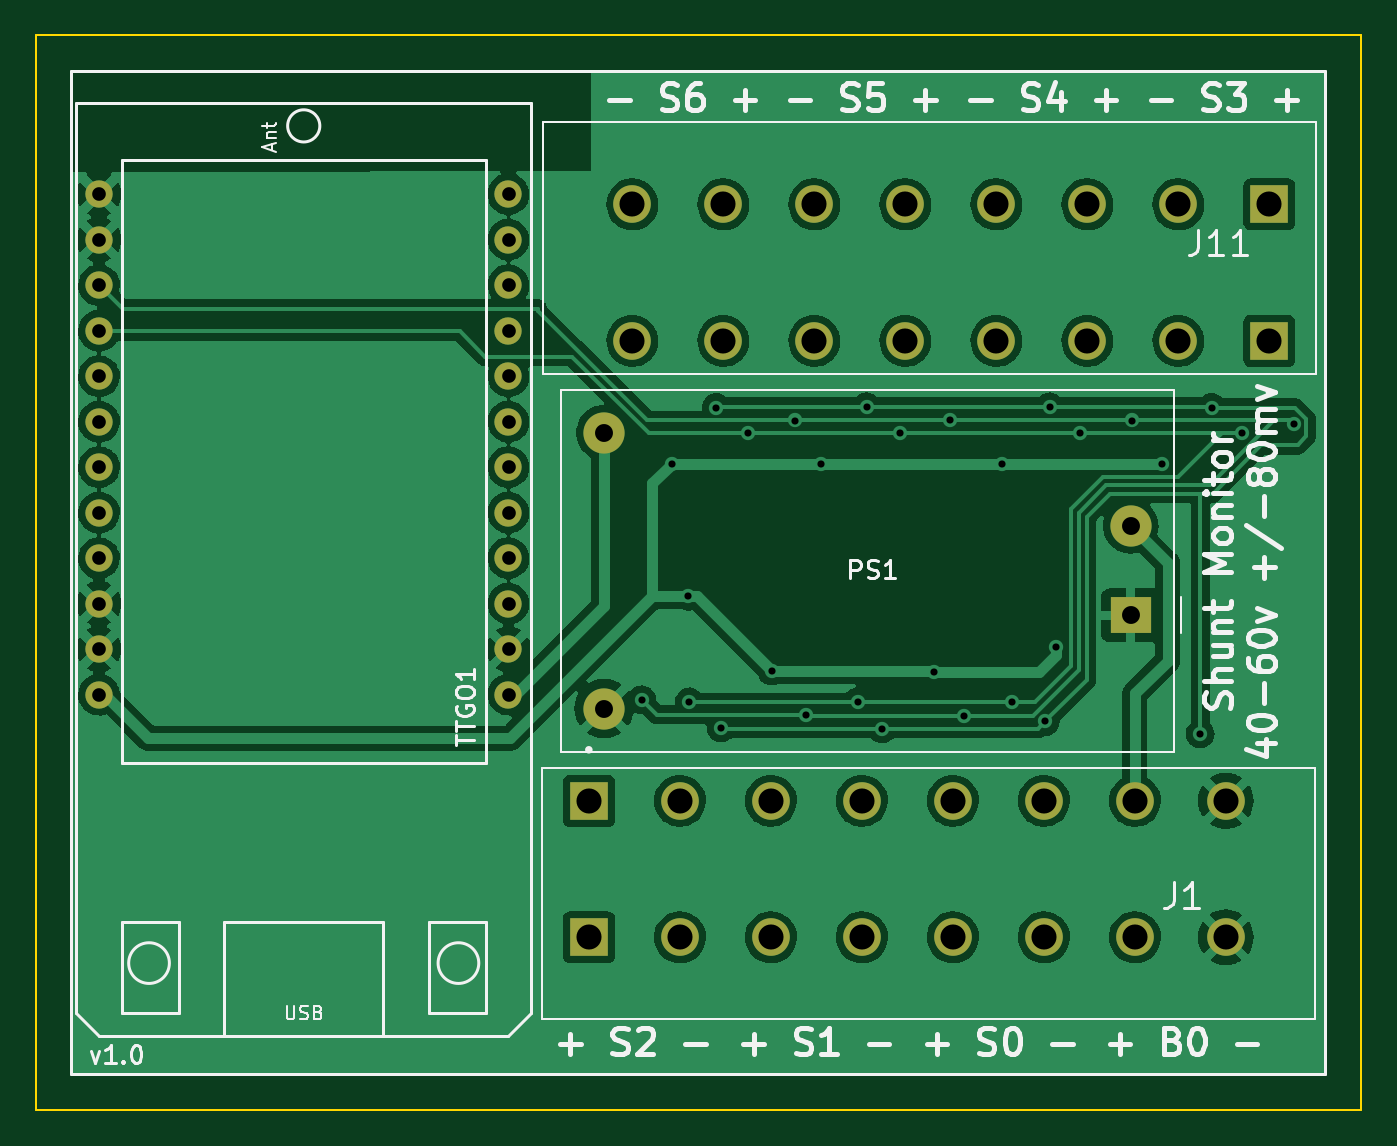
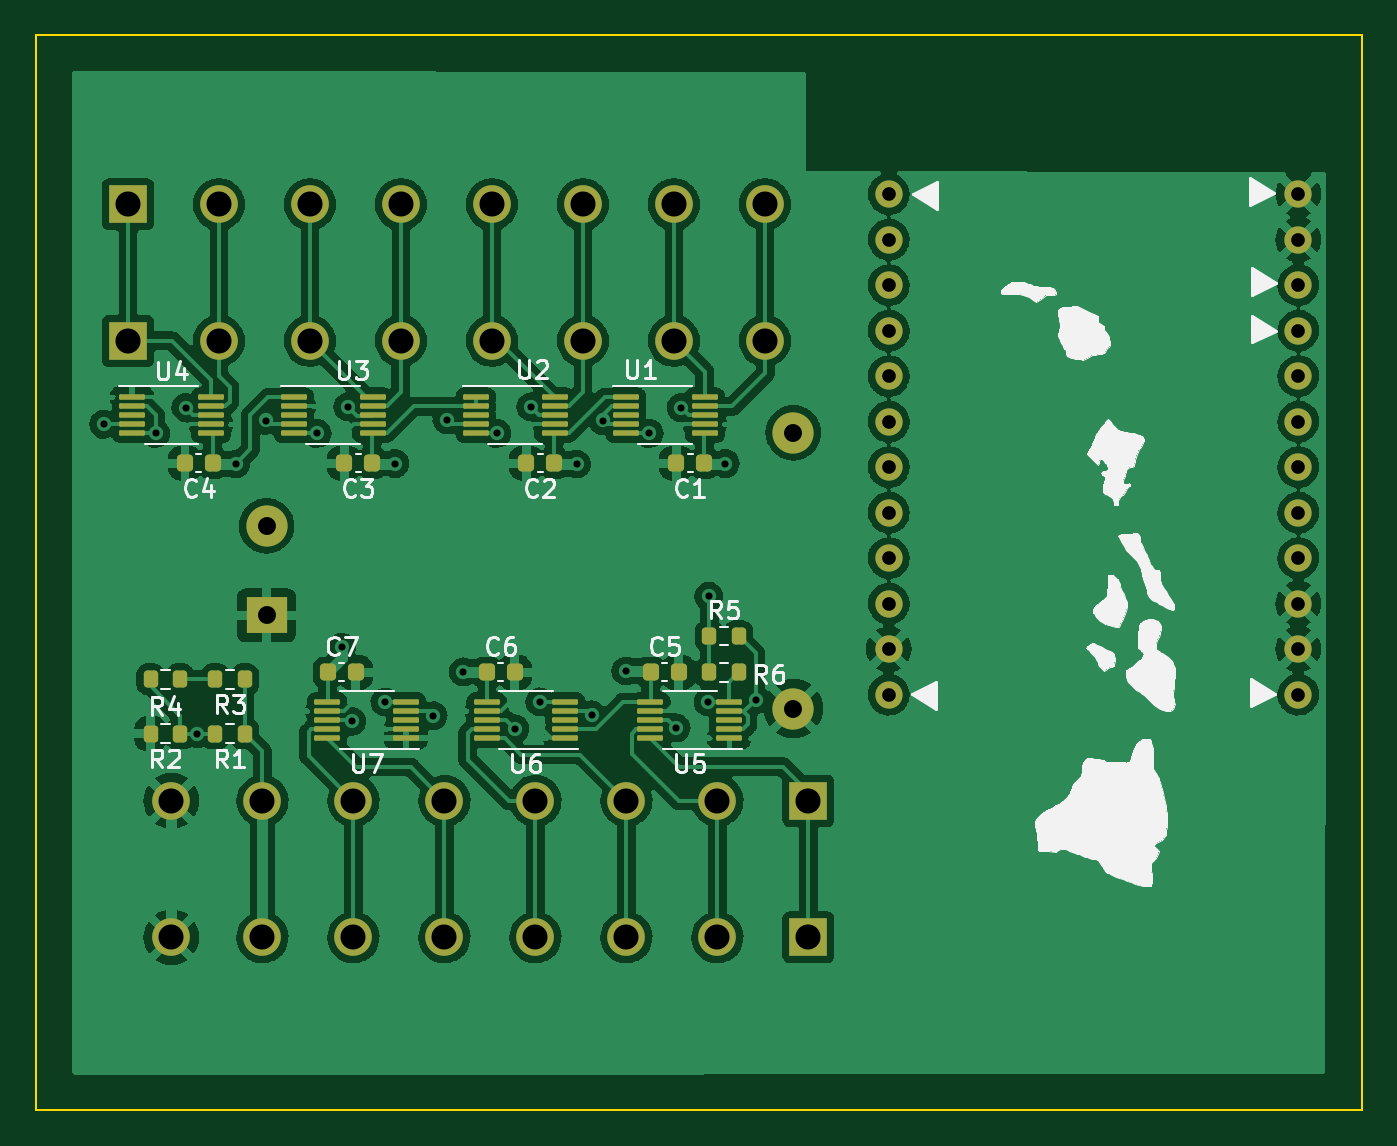
Circuit board: 9 layer files. Board 74.0 x 60.0 mm.
- bottom_copper: esphome_shunt_monitor_ina226-B_Cu.gbr (280978 bytes)
- bottom_mask: esphome_shunt_monitor_ina226-B_Mask.gbr (6164 bytes)
- paste: esphome_shunt_monitor_ina226-B_Paste.gbr (4440 bytes)
- bottom_silk: esphome_shunt_monitor_ina226-B_Silkscreen.gbr (58266 bytes)
- outline: esphome_shunt_monitor_ina226-Edge_Cuts.gbr (707 bytes)
- top_copper: esphome_shunt_monitor_ina226-F_Cu.gbr (165955 bytes)
- top_mask: esphome_shunt_monitor_ina226-F_Mask.gbr (2201 bytes)
- top_silk: esphome_shunt_monitor_ina226-F_Silkscreen.gbr (24076 bytes)
- drill: esphome_shunt_monitor_ina226.drl (1866 bytes)

=== bottom_copper: esphome_shunt_monitor_ina226-B_Cu.gbr (280978 bytes, source omitted) ===
=== bottom_mask: esphome_shunt_monitor_ina226-B_Mask.gbr ===
%TF.GenerationSoftware,KiCad,Pcbnew,(6.0.10)*%
%TF.CreationDate,2022-12-26T22:41:12+13:00*%
%TF.ProjectId,esphome_shunt_monitor_ina226,65737068-6f6d-4655-9f73-68756e745f6d,rev?*%
%TF.SameCoordinates,Original*%
%TF.FileFunction,Soldermask,Bot*%
%TF.FilePolarity,Negative*%
%FSLAX46Y46*%
G04 Gerber Fmt 4.6, Leading zero omitted, Abs format (unit mm)*
G04 Created by KiCad (PCBNEW (6.0.10)) date 2022-12-26 22:41:12*
%MOMM*%
%LPD*%
G01*
G04 APERTURE LIST*
G04 Aperture macros list*
%AMRoundRect*
0 Rectangle with rounded corners*
0 $1 Rounding radius*
0 $2 $3 $4 $5 $6 $7 $8 $9 X,Y pos of 4 corners*
0 Add a 4 corners polygon primitive as box body*
4,1,4,$2,$3,$4,$5,$6,$7,$8,$9,$2,$3,0*
0 Add four circle primitives for the rounded corners*
1,1,$1+$1,$2,$3*
1,1,$1+$1,$4,$5*
1,1,$1+$1,$6,$7*
1,1,$1+$1,$8,$9*
0 Add four rect primitives between the rounded corners*
20,1,$1+$1,$2,$3,$4,$5,0*
20,1,$1+$1,$4,$5,$6,$7,0*
20,1,$1+$1,$6,$7,$8,$9,0*
20,1,$1+$1,$8,$9,$2,$3,0*%
G04 Aperture macros list end*
%ADD10RoundRect,0.075000X0.650000X0.075000X-0.650000X0.075000X-0.650000X-0.075000X0.650000X-0.075000X0*%
%ADD11C,1.524000*%
%ADD12R,2.100000X2.100000*%
%ADD13C,2.100000*%
%ADD14RoundRect,0.200000X0.200000X0.275000X-0.200000X0.275000X-0.200000X-0.275000X0.200000X-0.275000X0*%
%ADD15RoundRect,0.075000X-0.650000X-0.075000X0.650000X-0.075000X0.650000X0.075000X-0.650000X0.075000X0*%
%ADD16RoundRect,0.225000X0.225000X0.250000X-0.225000X0.250000X-0.225000X-0.250000X0.225000X-0.250000X0*%
%ADD17RoundRect,0.200000X-0.200000X-0.275000X0.200000X-0.275000X0.200000X0.275000X-0.200000X0.275000X0*%
%ADD18RoundRect,0.225000X-0.225000X-0.250000X0.225000X-0.250000X0.225000X0.250000X-0.225000X0.250000X0*%
%ADD19C,2.300000*%
%ADD20R,2.300000X2.000000*%
G04 APERTURE END LIST*
D10*
%TO.C,U2*%
X109404211Y-77232000D03*
X109404211Y-77732000D03*
X109404211Y-78232000D03*
X109404211Y-78732000D03*
X109404211Y-79232000D03*
X113804211Y-79232000D03*
X113804211Y-78732000D03*
X113804211Y-78232000D03*
X113804211Y-77732000D03*
X113804211Y-77232000D03*
%TD*%
D11*
%TO.C,TTGO1*%
X90742900Y-93827600D03*
X90742900Y-91287600D03*
X90742900Y-88747600D03*
X90742900Y-86207600D03*
X90742900Y-83667600D03*
X90742900Y-81127600D03*
X90742900Y-78587600D03*
X90742900Y-76047600D03*
X90742900Y-73507600D03*
X90742900Y-70967600D03*
X90742900Y-68427600D03*
X90742900Y-65887600D03*
X67882900Y-65887600D03*
X67882900Y-68427600D03*
X67882900Y-70967600D03*
X67882900Y-73507600D03*
X67882900Y-76047600D03*
X67882900Y-78587600D03*
X67882900Y-81127600D03*
X67882900Y-83667600D03*
X67882900Y-86207600D03*
X67882900Y-88747600D03*
X67882900Y-91287600D03*
X67882900Y-93827600D03*
%TD*%
D12*
%TO.C,J11*%
X133219200Y-74079900D03*
D13*
X128139200Y-74079900D03*
X123059200Y-74079900D03*
X117979200Y-74079900D03*
X112899200Y-74079900D03*
X107819200Y-74079900D03*
X102739200Y-74079900D03*
X97659200Y-74079900D03*
D12*
X133219200Y-66459900D03*
D13*
X128139200Y-66459900D03*
X123059200Y-66459900D03*
X117979200Y-66459900D03*
X112899200Y-66459900D03*
X107819200Y-66459900D03*
X102739200Y-66459900D03*
X97659200Y-66459900D03*
%TD*%
D12*
%TO.C,J1*%
X95228400Y-99757700D03*
D13*
X100308400Y-99757700D03*
X105388400Y-99757700D03*
X110468400Y-99757700D03*
X115548400Y-99757700D03*
X120628400Y-99757700D03*
X125708400Y-99757700D03*
X130788400Y-99757700D03*
D12*
X95228400Y-107377700D03*
D13*
X100308400Y-107377700D03*
X105388400Y-107377700D03*
X110468400Y-107377700D03*
X115548400Y-107377700D03*
X120628400Y-107377700D03*
X125708400Y-107377700D03*
X130788400Y-107377700D03*
%TD*%
D14*
%TO.C,R6*%
X100774000Y-92583000D03*
X99124000Y-92583000D03*
%TD*%
%TO.C,R5*%
X100774000Y-90551000D03*
X99124000Y-90551000D03*
%TD*%
D15*
%TO.C,U7*%
X117688000Y-96250000D03*
X117688000Y-95750000D03*
X117688000Y-95250000D03*
X117688000Y-94750000D03*
X117688000Y-94250000D03*
X122088000Y-94250000D03*
X122088000Y-94750000D03*
X122088000Y-95250000D03*
X122088000Y-95750000D03*
X122088000Y-96250000D03*
%TD*%
%TO.C,U6*%
X108798000Y-96250000D03*
X108798000Y-95750000D03*
X108798000Y-95250000D03*
X108798000Y-94750000D03*
X108798000Y-94250000D03*
X113198000Y-94250000D03*
X113198000Y-94750000D03*
X113198000Y-95250000D03*
X113198000Y-95750000D03*
X113198000Y-96250000D03*
%TD*%
D16*
%TO.C,C7*%
X122060000Y-92583000D03*
X120510000Y-92583000D03*
%TD*%
%TO.C,C6*%
X113170000Y-92583000D03*
X111620000Y-92583000D03*
%TD*%
D17*
%TO.C,R4*%
X131952000Y-92964000D03*
X130302000Y-92964000D03*
%TD*%
%TO.C,R3*%
X126683000Y-92964000D03*
X128333000Y-92964000D03*
%TD*%
%TO.C,R2*%
X130302000Y-96012000D03*
X131952000Y-96012000D03*
%TD*%
%TO.C,R1*%
X126683000Y-96012000D03*
X128333000Y-96012000D03*
%TD*%
D18*
%TO.C,C4*%
X128482211Y-80899000D03*
X130032211Y-80899000D03*
%TD*%
D15*
%TO.C,U5*%
X99654000Y-96250000D03*
X99654000Y-95750000D03*
X99654000Y-95250000D03*
X99654000Y-94750000D03*
X99654000Y-94250000D03*
X104054000Y-94250000D03*
X104054000Y-94750000D03*
X104054000Y-95250000D03*
X104054000Y-95750000D03*
X104054000Y-96250000D03*
%TD*%
D10*
%TO.C,U4*%
X132981211Y-77232000D03*
X132981211Y-77732000D03*
X132981211Y-78232000D03*
X132981211Y-78732000D03*
X132981211Y-79232000D03*
X128581211Y-79232000D03*
X128581211Y-78732000D03*
X128581211Y-78232000D03*
X128581211Y-77732000D03*
X128581211Y-77232000D03*
%TD*%
%TO.C,U3*%
X123964211Y-77232000D03*
X123964211Y-77732000D03*
X123964211Y-78232000D03*
X123964211Y-78732000D03*
X123964211Y-79232000D03*
X119564211Y-79232000D03*
X119564211Y-78732000D03*
X119564211Y-78232000D03*
X119564211Y-77732000D03*
X119564211Y-77232000D03*
%TD*%
D19*
%TO.C,PS1*%
X96076000Y-79208000D03*
X96076000Y-94608000D03*
X125476000Y-84408000D03*
D20*
X125476000Y-89408000D03*
%TD*%
D16*
%TO.C,C5*%
X104026000Y-92583000D03*
X102476000Y-92583000D03*
%TD*%
D18*
%TO.C,C3*%
X119592211Y-80899000D03*
X121142211Y-80899000D03*
%TD*%
%TO.C,C2*%
X109432211Y-80899000D03*
X110982211Y-80899000D03*
%TD*%
%TO.C,C1*%
X101050211Y-80899000D03*
X102600211Y-80899000D03*
%TD*%
D10*
%TO.C,U1*%
X101022211Y-77232000D03*
X101022211Y-77732000D03*
X101022211Y-78232000D03*
X101022211Y-78732000D03*
X101022211Y-79232000D03*
X105422211Y-79232000D03*
X105422211Y-78732000D03*
X105422211Y-78232000D03*
X105422211Y-77732000D03*
X105422211Y-77232000D03*
%TD*%
M02*

=== paste: esphome_shunt_monitor_ina226-B_Paste.gbr ===
%TF.GenerationSoftware,KiCad,Pcbnew,(6.0.10)*%
%TF.CreationDate,2022-12-26T22:41:12+13:00*%
%TF.ProjectId,esphome_shunt_monitor_ina226,65737068-6f6d-4655-9f73-68756e745f6d,rev?*%
%TF.SameCoordinates,Original*%
%TF.FileFunction,Paste,Bot*%
%TF.FilePolarity,Positive*%
%FSLAX46Y46*%
G04 Gerber Fmt 4.6, Leading zero omitted, Abs format (unit mm)*
G04 Created by KiCad (PCBNEW (6.0.10)) date 2022-12-26 22:41:12*
%MOMM*%
%LPD*%
G01*
G04 APERTURE LIST*
G04 Aperture macros list*
%AMRoundRect*
0 Rectangle with rounded corners*
0 $1 Rounding radius*
0 $2 $3 $4 $5 $6 $7 $8 $9 X,Y pos of 4 corners*
0 Add a 4 corners polygon primitive as box body*
4,1,4,$2,$3,$4,$5,$6,$7,$8,$9,$2,$3,0*
0 Add four circle primitives for the rounded corners*
1,1,$1+$1,$2,$3*
1,1,$1+$1,$4,$5*
1,1,$1+$1,$6,$7*
1,1,$1+$1,$8,$9*
0 Add four rect primitives between the rounded corners*
20,1,$1+$1,$2,$3,$4,$5,0*
20,1,$1+$1,$4,$5,$6,$7,0*
20,1,$1+$1,$6,$7,$8,$9,0*
20,1,$1+$1,$8,$9,$2,$3,0*%
G04 Aperture macros list end*
%ADD10RoundRect,0.075000X0.650000X0.075000X-0.650000X0.075000X-0.650000X-0.075000X0.650000X-0.075000X0*%
%ADD11RoundRect,0.200000X0.200000X0.275000X-0.200000X0.275000X-0.200000X-0.275000X0.200000X-0.275000X0*%
%ADD12RoundRect,0.075000X-0.650000X-0.075000X0.650000X-0.075000X0.650000X0.075000X-0.650000X0.075000X0*%
%ADD13RoundRect,0.225000X0.225000X0.250000X-0.225000X0.250000X-0.225000X-0.250000X0.225000X-0.250000X0*%
%ADD14RoundRect,0.200000X-0.200000X-0.275000X0.200000X-0.275000X0.200000X0.275000X-0.200000X0.275000X0*%
%ADD15RoundRect,0.225000X-0.225000X-0.250000X0.225000X-0.250000X0.225000X0.250000X-0.225000X0.250000X0*%
G04 APERTURE END LIST*
D10*
%TO.C,U2*%
X109404211Y-77232000D03*
X109404211Y-77732000D03*
X109404211Y-78232000D03*
X109404211Y-78732000D03*
X109404211Y-79232000D03*
X113804211Y-79232000D03*
X113804211Y-78732000D03*
X113804211Y-78232000D03*
X113804211Y-77732000D03*
X113804211Y-77232000D03*
%TD*%
D11*
%TO.C,R6*%
X100774000Y-92583000D03*
X99124000Y-92583000D03*
%TD*%
%TO.C,R5*%
X100774000Y-90551000D03*
X99124000Y-90551000D03*
%TD*%
D12*
%TO.C,U7*%
X117688000Y-96250000D03*
X117688000Y-95750000D03*
X117688000Y-95250000D03*
X117688000Y-94750000D03*
X117688000Y-94250000D03*
X122088000Y-94250000D03*
X122088000Y-94750000D03*
X122088000Y-95250000D03*
X122088000Y-95750000D03*
X122088000Y-96250000D03*
%TD*%
%TO.C,U6*%
X108798000Y-96250000D03*
X108798000Y-95750000D03*
X108798000Y-95250000D03*
X108798000Y-94750000D03*
X108798000Y-94250000D03*
X113198000Y-94250000D03*
X113198000Y-94750000D03*
X113198000Y-95250000D03*
X113198000Y-95750000D03*
X113198000Y-96250000D03*
%TD*%
D13*
%TO.C,C7*%
X122060000Y-92583000D03*
X120510000Y-92583000D03*
%TD*%
%TO.C,C6*%
X113170000Y-92583000D03*
X111620000Y-92583000D03*
%TD*%
D14*
%TO.C,R4*%
X131952000Y-92964000D03*
X130302000Y-92964000D03*
%TD*%
%TO.C,R3*%
X126683000Y-92964000D03*
X128333000Y-92964000D03*
%TD*%
%TO.C,R2*%
X130302000Y-96012000D03*
X131952000Y-96012000D03*
%TD*%
%TO.C,R1*%
X126683000Y-96012000D03*
X128333000Y-96012000D03*
%TD*%
D15*
%TO.C,C4*%
X128482211Y-80899000D03*
X130032211Y-80899000D03*
%TD*%
D12*
%TO.C,U5*%
X99654000Y-96250000D03*
X99654000Y-95750000D03*
X99654000Y-95250000D03*
X99654000Y-94750000D03*
X99654000Y-94250000D03*
X104054000Y-94250000D03*
X104054000Y-94750000D03*
X104054000Y-95250000D03*
X104054000Y-95750000D03*
X104054000Y-96250000D03*
%TD*%
D10*
%TO.C,U4*%
X132981211Y-77232000D03*
X132981211Y-77732000D03*
X132981211Y-78232000D03*
X132981211Y-78732000D03*
X132981211Y-79232000D03*
X128581211Y-79232000D03*
X128581211Y-78732000D03*
X128581211Y-78232000D03*
X128581211Y-77732000D03*
X128581211Y-77232000D03*
%TD*%
%TO.C,U3*%
X123964211Y-77232000D03*
X123964211Y-77732000D03*
X123964211Y-78232000D03*
X123964211Y-78732000D03*
X123964211Y-79232000D03*
X119564211Y-79232000D03*
X119564211Y-78732000D03*
X119564211Y-78232000D03*
X119564211Y-77732000D03*
X119564211Y-77232000D03*
%TD*%
D13*
%TO.C,C5*%
X104026000Y-92583000D03*
X102476000Y-92583000D03*
%TD*%
D15*
%TO.C,C3*%
X119592211Y-80899000D03*
X121142211Y-80899000D03*
%TD*%
%TO.C,C2*%
X109432211Y-80899000D03*
X110982211Y-80899000D03*
%TD*%
%TO.C,C1*%
X101050211Y-80899000D03*
X102600211Y-80899000D03*
%TD*%
D10*
%TO.C,U1*%
X101022211Y-77232000D03*
X101022211Y-77732000D03*
X101022211Y-78232000D03*
X101022211Y-78732000D03*
X101022211Y-79232000D03*
X105422211Y-79232000D03*
X105422211Y-78732000D03*
X105422211Y-78232000D03*
X105422211Y-77732000D03*
X105422211Y-77232000D03*
%TD*%
M02*

=== bottom_silk: esphome_shunt_monitor_ina226-B_Silkscreen.gbr (58266 bytes, source omitted) ===
=== outline: esphome_shunt_monitor_ina226-Edge_Cuts.gbr ===
%TF.GenerationSoftware,KiCad,Pcbnew,(6.0.10)*%
%TF.CreationDate,2022-12-26T22:41:12+13:00*%
%TF.ProjectId,esphome_shunt_monitor_ina226,65737068-6f6d-4655-9f73-68756e745f6d,rev?*%
%TF.SameCoordinates,Original*%
%TF.FileFunction,Profile,NP*%
%FSLAX46Y46*%
G04 Gerber Fmt 4.6, Leading zero omitted, Abs format (unit mm)*
G04 Created by KiCad (PCBNEW (6.0.10)) date 2022-12-26 22:41:12*
%MOMM*%
%LPD*%
G01*
G04 APERTURE LIST*
%TA.AperFunction,Profile*%
%ADD10C,0.100000*%
%TD*%
G04 APERTURE END LIST*
D10*
X64353800Y-57020400D02*
X138353800Y-57020400D01*
X138353800Y-57020400D02*
X138353800Y-117020400D01*
X138353800Y-117020400D02*
X64353800Y-117020400D01*
X64353800Y-117020400D02*
X64353800Y-57020400D01*
M02*

=== top_copper: esphome_shunt_monitor_ina226-F_Cu.gbr (165955 bytes, source omitted) ===
=== top_mask: esphome_shunt_monitor_ina226-F_Mask.gbr ===
%TF.GenerationSoftware,KiCad,Pcbnew,(6.0.10)*%
%TF.CreationDate,2022-12-26T22:41:12+13:00*%
%TF.ProjectId,esphome_shunt_monitor_ina226,65737068-6f6d-4655-9f73-68756e745f6d,rev?*%
%TF.SameCoordinates,Original*%
%TF.FileFunction,Soldermask,Top*%
%TF.FilePolarity,Negative*%
%FSLAX46Y46*%
G04 Gerber Fmt 4.6, Leading zero omitted, Abs format (unit mm)*
G04 Created by KiCad (PCBNEW (6.0.10)) date 2022-12-26 22:41:12*
%MOMM*%
%LPD*%
G01*
G04 APERTURE LIST*
%ADD10C,1.524000*%
%ADD11R,2.100000X2.100000*%
%ADD12C,2.100000*%
%ADD13C,2.300000*%
%ADD14R,2.300000X2.000000*%
G04 APERTURE END LIST*
D10*
%TO.C,TTGO1*%
X90742900Y-93827600D03*
X90742900Y-91287600D03*
X90742900Y-88747600D03*
X90742900Y-86207600D03*
X90742900Y-83667600D03*
X90742900Y-81127600D03*
X90742900Y-78587600D03*
X90742900Y-76047600D03*
X90742900Y-73507600D03*
X90742900Y-70967600D03*
X90742900Y-68427600D03*
X90742900Y-65887600D03*
X67882900Y-65887600D03*
X67882900Y-68427600D03*
X67882900Y-70967600D03*
X67882900Y-73507600D03*
X67882900Y-76047600D03*
X67882900Y-78587600D03*
X67882900Y-81127600D03*
X67882900Y-83667600D03*
X67882900Y-86207600D03*
X67882900Y-88747600D03*
X67882900Y-91287600D03*
X67882900Y-93827600D03*
%TD*%
D11*
%TO.C,J11*%
X133219200Y-74079900D03*
D12*
X128139200Y-74079900D03*
X123059200Y-74079900D03*
X117979200Y-74079900D03*
X112899200Y-74079900D03*
X107819200Y-74079900D03*
X102739200Y-74079900D03*
X97659200Y-74079900D03*
D11*
X133219200Y-66459900D03*
D12*
X128139200Y-66459900D03*
X123059200Y-66459900D03*
X117979200Y-66459900D03*
X112899200Y-66459900D03*
X107819200Y-66459900D03*
X102739200Y-66459900D03*
X97659200Y-66459900D03*
%TD*%
D11*
%TO.C,J1*%
X95228400Y-99757700D03*
D12*
X100308400Y-99757700D03*
X105388400Y-99757700D03*
X110468400Y-99757700D03*
X115548400Y-99757700D03*
X120628400Y-99757700D03*
X125708400Y-99757700D03*
X130788400Y-99757700D03*
D11*
X95228400Y-107377700D03*
D12*
X100308400Y-107377700D03*
X105388400Y-107377700D03*
X110468400Y-107377700D03*
X115548400Y-107377700D03*
X120628400Y-107377700D03*
X125708400Y-107377700D03*
X130788400Y-107377700D03*
%TD*%
D13*
%TO.C,PS1*%
X96076000Y-79208000D03*
X96076000Y-94608000D03*
X125476000Y-84408000D03*
D14*
X125476000Y-89408000D03*
%TD*%
M02*

=== top_silk: esphome_shunt_monitor_ina226-F_Silkscreen.gbr (24076 bytes, source omitted) ===
=== drill: esphome_shunt_monitor_ina226.drl ===
M48
; DRILL file {KiCad (6.0.10)} date Mon Dec 26 22:41:30 2022
; FORMAT={-:-/ absolute / inch / decimal}
; #@! TF.CreationDate,2022-12-26T22:41:30+13:00
; #@! TF.GenerationSoftware,Kicad,Pcbnew,(6.0.10)
; #@! TF.FileFunction,MixedPlating,1,2
FMAT,2
INCH
; #@! TA.AperFunction,Plated,PTH,ViaDrill
T1C0.0157
; #@! TA.AperFunction,Plated,PTH,ComponentDrill
T2C0.0300
; #@! TA.AperFunction,Plated,PTH,ComponentDrill
T3C0.0394
; #@! TA.AperFunction,Plated,PTH,ComponentDrill
T4C0.0551
%
G90
G05
T1
X3.865Y-3.705
X3.9319Y-3.186
X3.968Y-3.478
X3.97Y-3.71
X4.0294Y-3.063
X4.04Y-3.767
X4.0989Y-3.12
X4.151Y-3.642
X4.2012Y-3.0915
X4.226Y-3.7385
X4.2589Y-3.187
X4.34Y-3.71
X4.3594Y-3.0615
X4.394Y-3.769
X4.4339Y-3.12
X4.508Y-3.644
X4.5439Y-3.09
X4.574Y-3.74
X4.6579Y-3.186
X4.68Y-3.71
X4.7528Y-3.7528
X4.7619Y-3.0615
X4.775Y-3.59
X4.8289Y-3.12
X4.9419Y-3.0915
X5.0079Y-3.187
X5.093Y-3.78
X5.1179Y-3.063
X5.1839Y-3.12
X5.2979Y-3.1
T2
X2.6726Y-2.594
X2.6726Y-2.694
X2.6726Y-2.794
X2.6726Y-2.894
X2.6726Y-2.994
X2.6726Y-3.094
X2.6726Y-3.194
X2.6726Y-3.294
X2.6726Y-3.394
X2.6726Y-3.494
X2.6726Y-3.594
X2.6726Y-3.694
X3.5726Y-2.594
X3.5726Y-2.694
X3.5726Y-2.794
X3.5726Y-2.894
X3.5726Y-2.994
X3.5726Y-3.094
X3.5726Y-3.194
X3.5726Y-3.294
X3.5726Y-3.394
X3.5726Y-3.494
X3.5726Y-3.594
X3.5726Y-3.694
T3
X3.7825Y-3.1184
X3.7825Y-3.7247
X4.94Y-3.3231
X4.94Y-3.52
T4
X3.7491Y-3.9275
X3.7491Y-4.2275
X3.8449Y-2.6165
X3.8449Y-2.9165
X3.9491Y-3.9275
X3.9491Y-4.2275
X4.0449Y-2.6165
X4.0449Y-2.9165
X4.1491Y-3.9275
X4.1491Y-4.2275
X4.2449Y-2.6165
X4.2449Y-2.9165
X4.3491Y-3.9275
X4.3491Y-4.2275
X4.4449Y-2.6165
X4.4449Y-2.9165
X4.5491Y-3.9275
X4.5491Y-4.2275
X4.6449Y-2.6165
X4.6449Y-2.9165
X4.7491Y-3.9275
X4.7491Y-4.2275
X4.8449Y-2.6165
X4.8449Y-2.9165
X4.9491Y-3.9275
X4.9491Y-4.2275
X5.0449Y-2.6165
X5.0449Y-2.9165
X5.1491Y-3.9275
X5.1491Y-4.2275
X5.2449Y-2.6165
X5.2449Y-2.9165
T0
M30

